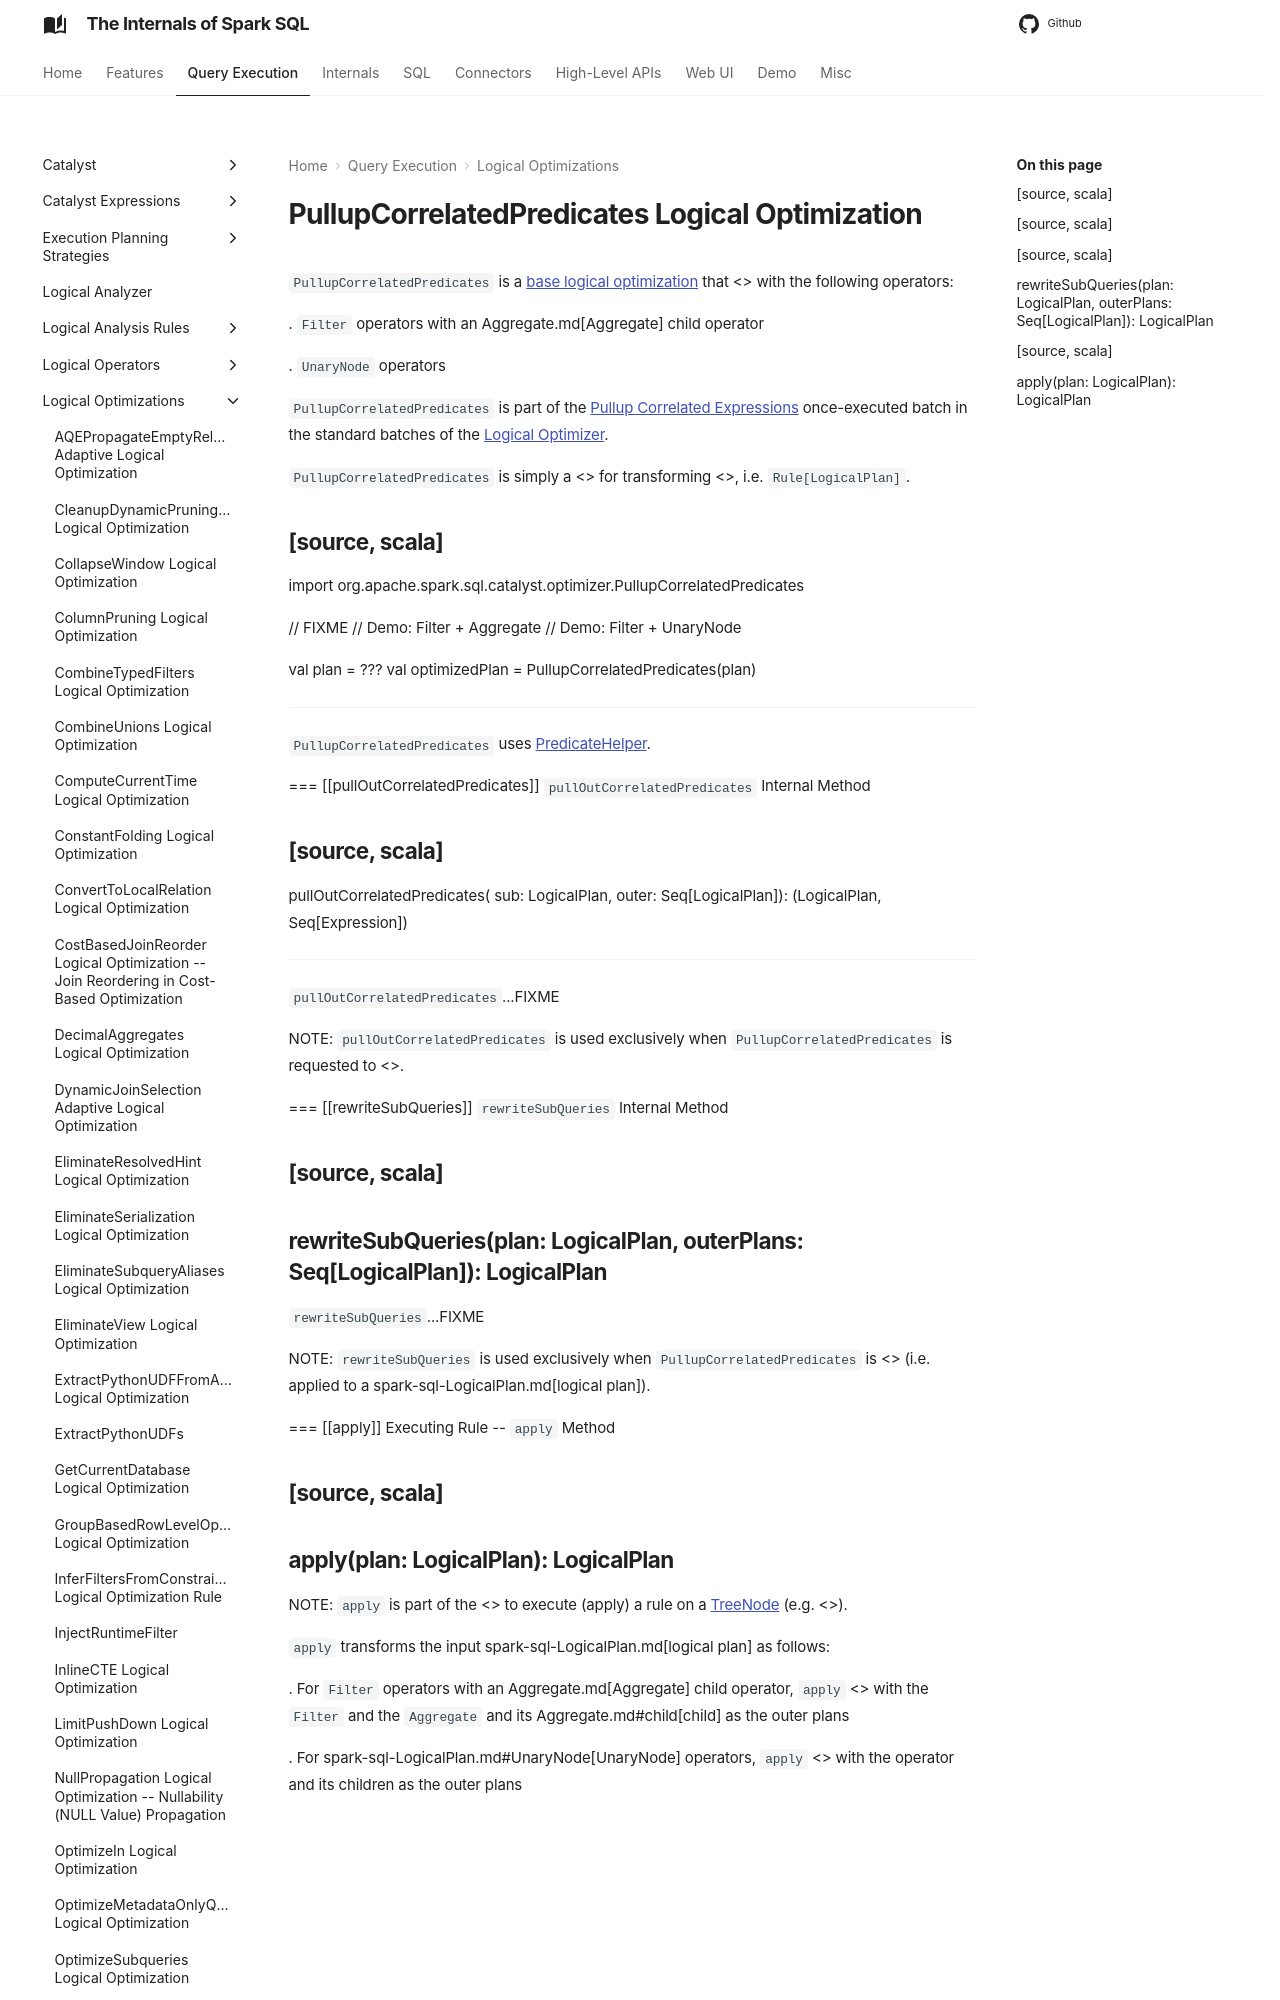

repository: japila-books/spark-sql-internals · page: logical-optimizations/PullupCorrelatedPredicates/index.html · generator: mkdocs

# PullupCorrelatedPredicates Logical Optimization

`PullupCorrelatedPredicates` is a [base logical optimization](../catalyst/Optimizer.md#batches) that <<apply, transforms logical plans>> with the following operators:

. `Filter` operators with an Aggregate.md[Aggregate] child operator

. `UnaryNode` operators

`PullupCorrelatedPredicates` is part of the [Pullup Correlated Expressions](../catalyst/Optimizer.md#Pullup-Correlated-Expressions) once-executed batch in the standard batches of the [Logical Optimizer](../catalyst/Optimizer.md).

`PullupCorrelatedPredicates` is simply a <<catalyst/Rule.md#, Catalyst rule>> for transforming <<spark-sql-LogicalPlan.md#, logical plans>>, i.e. `Rule[LogicalPlan]`.

[source, scala]
----
import org.apache.spark.sql.catalyst.optimizer.PullupCorrelatedPredicates

// FIXME
// Demo: Filter + Aggregate
// Demo: Filter + UnaryNode

val plan = ???
val optimizedPlan = PullupCorrelatedPredicates(plan)
----

`PullupCorrelatedPredicates` uses [PredicateHelper](../PredicateHelper.md).

=== [[pullOutCorrelatedPredicates]] `pullOutCorrelatedPredicates` Internal Method

[source, scala]
----
pullOutCorrelatedPredicates(
  sub: LogicalPlan,
